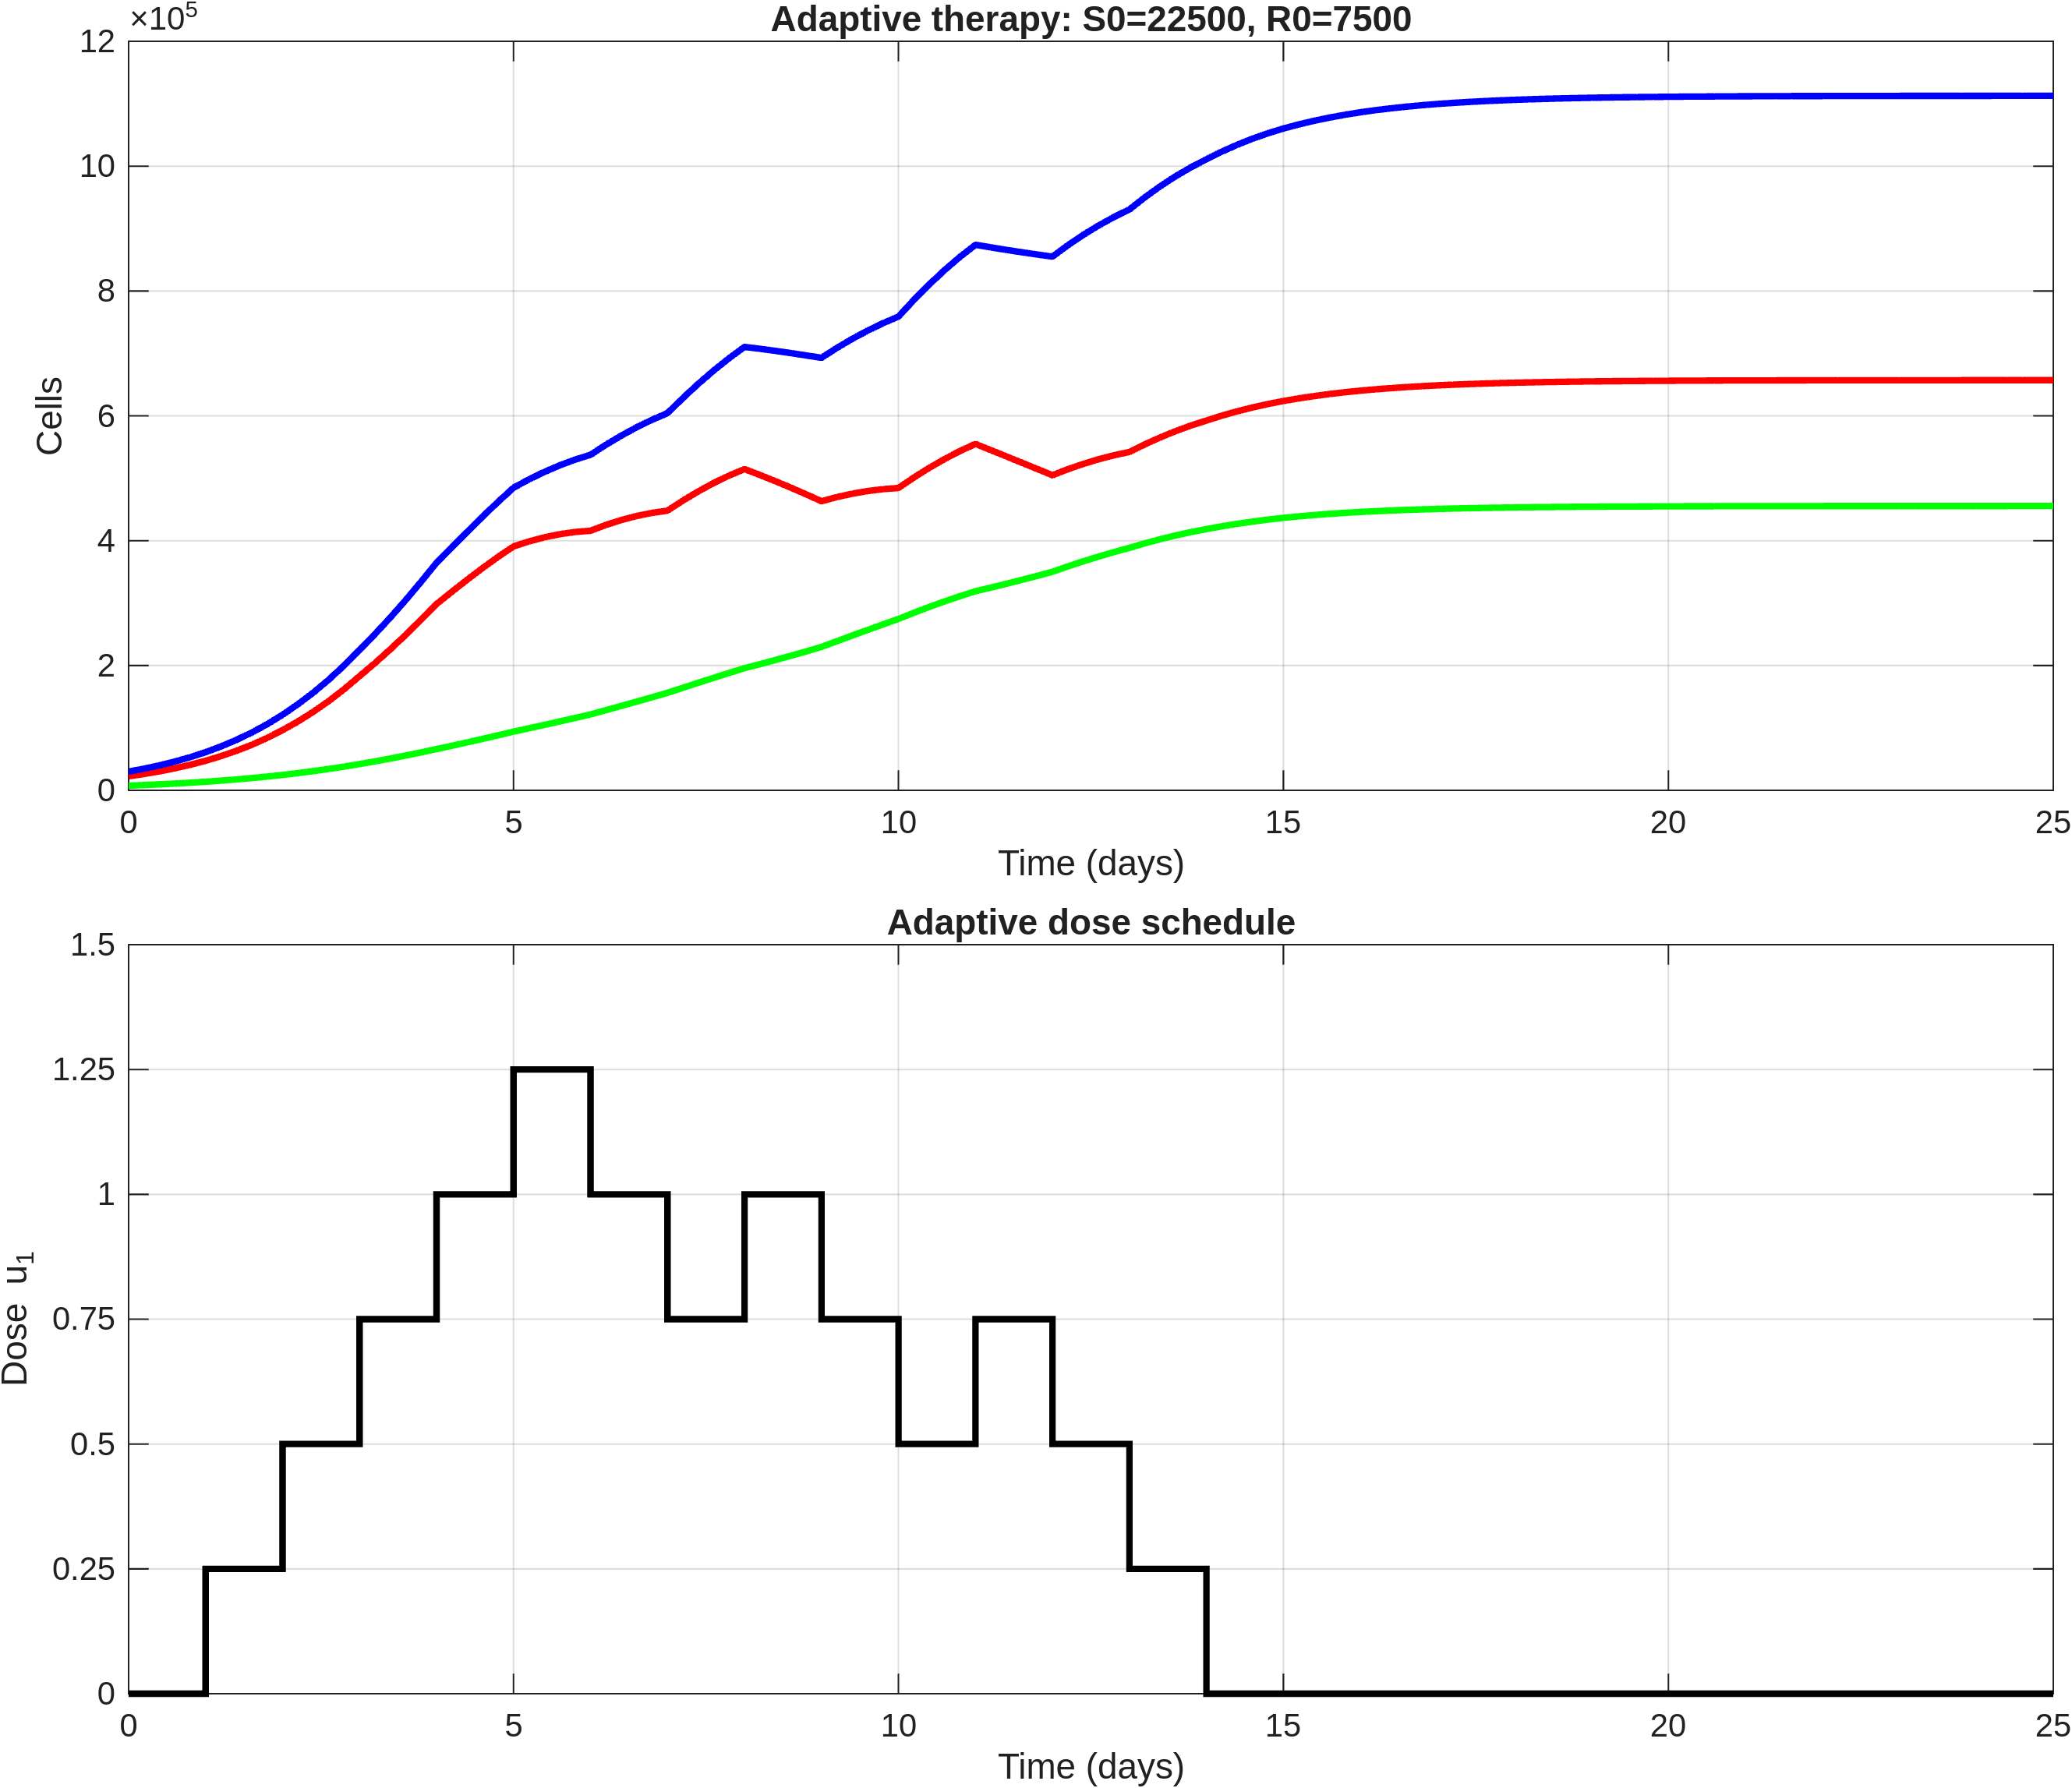

The table this chart was drawn from, first rows:
time, S, R, T, dose_u1
0, 22500, 7500, 30000, 0
0.2, 26180, 8488, 34668, 0
0.4, 30400, 9592, 39993, 0
0.6, 35268, 10832, 46100, 0
0.8, 40874, 12222, 53097, 0
1, 47322, 13779, 61101, 0.25
1.2, 54799, 15534, 70334, 0.25
1.4, 63287, 17478, 80765, 0.25
1.6, 72965, 19637, 92603, 0.25
1.8, 83970, 22032, 106001, 0.25
2, 96439, 24677, 121116, 0.5
2.2, 110400, 27601, 138001, 0.5
2.4, 125888, 30783, 156671, 0.5
2.6, 143095, 34249, 177344, 0.5
2.8, 162123, 38008, 200132, 0.5
3, 183027, 42064, 225090, 0.75
3.2, 203897, 46380, 250277, 0.75
3.4, 225982, 50953, 276935, 0.75
3.6, 249187, 55774, 304962, 0.75
3.8, 273424, 60843, 334267, 0.75
4, 298506, 66137, 364643, 1
4.2, 318300, 71425, 389725, 1
4.4, 337615, 76877, 414492, 1
4.6, 356291, 82466, 438757, 1
4.8, 374074, 88190, 462264, 1
5, 390779, 94033, 484813, 1.25
5.2, 398776, 99386, 498162, 1.25
5.4, 405276, 104825, 510100, 1.25
5.6, 410354, 110343, 520697, 1.25
5.8, 413884, 115951, 529834, 1.25
6, 415890, 121654, 537544, 1
6.2, 425180, 128408, 553588, 1
6.4, 433042, 135247, 568290, 1
6.6, 439543, 142164, 581708, 1
6.8, 444554, 149168, 593722, 1
7, 448093, 156262, 604354, 0.75
7.2, 464210, 164331, 628541, 0.75
7.4, 478974, 172330, 651304, 0.75
7.6, 492396, 180244, 672640, 0.75
7.8, 504301, 188052, 692353, 0.75
8, 514665, 195746, 710411, 1
8.2, 505234, 202131, 707365, 1
8.4, 495319, 208717, 704036, 1
8.6, 484990, 215505, 700494, 1
8.8, 474248, 222526, 696775, 1
9, 463137, 229796, 692933, 0.75
9.2, 469833, 238955, 708788, 0.75
9.4, 475265, 248016, 723281, 0.75
9.6, 479529, 256984, 736513, 0.75
9.8, 482553, 265854, 748408, 0.75
10, 484389, 274633, 759022, 0.5
10.2, 501172, 284498, 785670, 0.5
10.4, 516639, 293869, 810508, 0.5
10.6, 530833, 302762, 833595, 0.5
10.8, 543624, 311128, 854752, 0.5
11, 555026, 318974, 874000, 0.75
11.2, 545030, 324824, 869854, 0.75
11.4, 535017, 330867, 865884, 0.75
11.6, 524986, 337093, 862079, 0.75
11.8, 514929, 343522, 858451, 0.75
... 66 more rows
